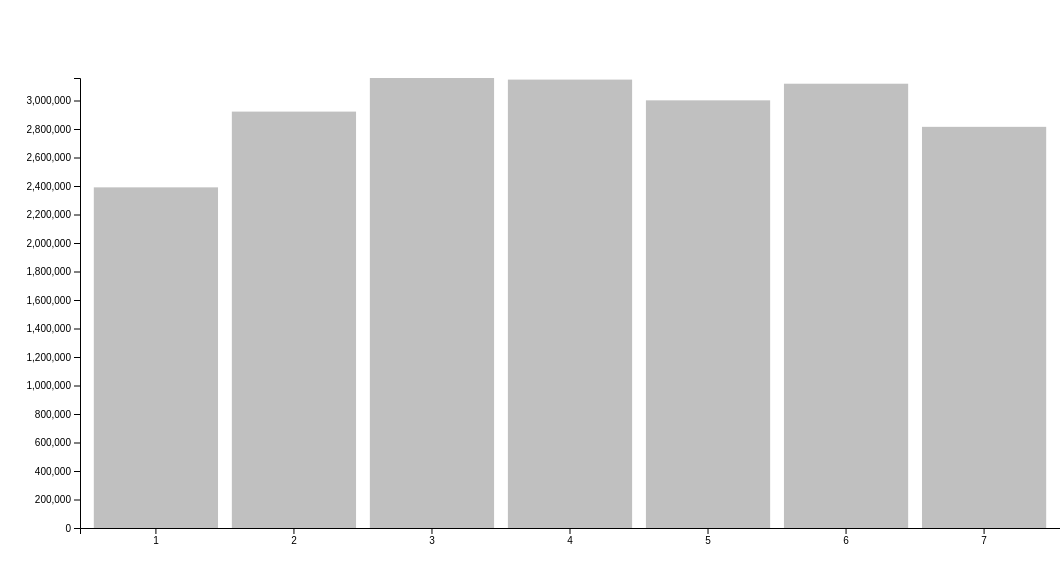
D3 v5 page, settled after 480 driven frames (8 s of simulated time); the page loaded 1 data file(s).


// ── app.js
// Define SVG area dimensions
var svgWidth =1060;
var svgHeight = 560;

// Define the chart's margins as an object
var chartMargin = {
  top: 70,
  right: 0,
  bottom: 40,
  left: 80
};

// Define dimensions of the chart area
var chartWidth = svgWidth - chartMargin.left - chartMargin.right;
var chartHeight = svgHeight - chartMargin.top - chartMargin.bottom;

// Select body, append SVG area to it, and set the dimensions
var svg = d3.select("body")
  .append("svg")
  .attr("height", svgHeight)
  .attr("width", svgWidth);

// Append a group to the SVG area and shift ('translate') it to the right and to the bottom
var chartGroup = svg.append("g")
  .attr("transform", `translate(${chartMargin.left}, ${chartMargin.top})`);

// Load data from count-of-tv-watched.csv
d3.csv("day_df.csv").then(function(dayData) {

  console.log(dayData);

  // Cast the count value to a number for each piece of dayData
  dayData.forEach(function(d) {
    d.count = +d.count;
  });

  // Configure a band scale for the horizontal axis with a padding of 0.1 (10%)
  var xBandScale = d3.scaleBand()
    .domain(dayData.map(d => d.dayofweek))
    .range([0, chartWidth])
    .padding(0.1);

  // Create a linear scale for the vertical axis.
  var yLinearScale = d3.scaleLinear()
    .domain([0, d3.max(dayData, d => d.count)])
    .range([chartHeight, 0]);

  // Create two new functions passing our scales in as arguments
  // These will be used to create the chart's axes
  var bottomAxis = d3.axisBottom(xBandScale);
  var leftAxis = d3.axisLeft(yLinearScale).ticks(10);

  // Append two SVG group elements to the chartGroup area,
  // and create the bottom and left axes inside of them
  chartGroup.append("g")
    .call(leftAxis);

  chartGroup.append("g")
    .attr("transform", `translate(0, ${chartHeight})`)
    .call(bottomAxis);

  // Create one SVG rectangle per piece of dayData
  // Use the linear and band scales to position each rectangle within the chart
  chartGroup.selectAll(".bar")
    .data(dayData)
    .enter()
    .append("rect")
    .attr("class", "bar")
    .attr("x", d => xBandScale(d.dayofweek))
    .attr("y", d => yLinearScale(d.count))
    .attr("width", xBandScale.bandwidth())
    .attr("height", d => chartHeight - yLinearScale(d.count));

}).catch(function(error) {
  console.log(error);
});


### data: day_df.csv
dayofweek, count
1, 2390597
2, 2922106
3, 3157951
4, 3146705
5, 3001240
6, 3117824
7, 2815274